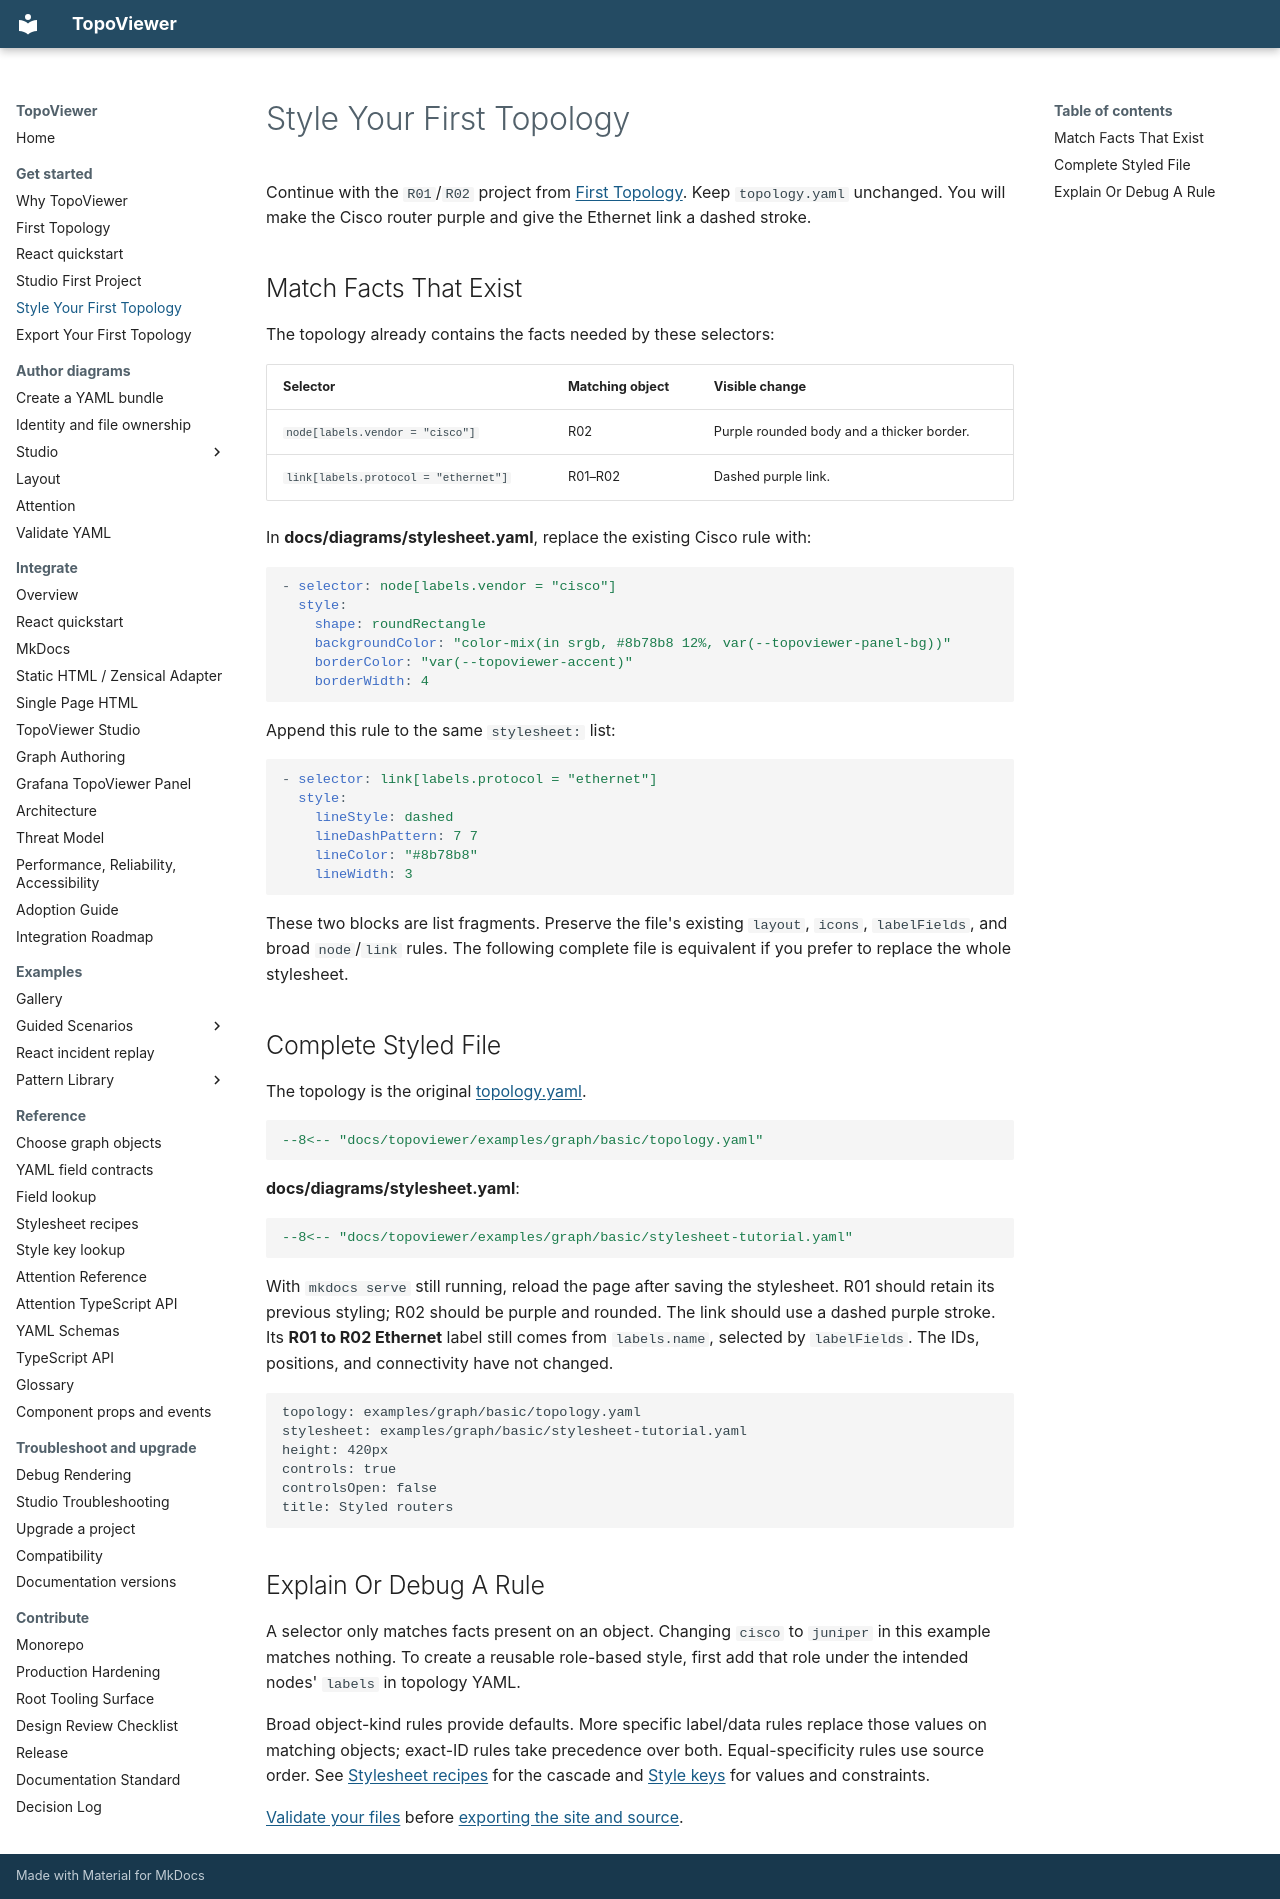

repository: asadarafat/topoViewer · page: topoviewer/start/style-your-first-topology/index.html · generator: mkdocs

# Style Your First Topology

Continue with the `R01`/`R02` project from [First Topology](first-topology.md).
Keep `topology.yaml` unchanged. You will make the Cisco router purple and give
the Ethernet link a dashed stroke.

## Match Facts That Exist

The topology already contains the facts needed by these selectors:

| Selector | Matching object | Visible change |
|---|---|---|
| `node[labels.vendor = "cisco"]` | R02 | Purple rounded body and a thicker border. |
| `link[labels.protocol = "ethernet"]` | R01–R02 | Dashed purple link. |

In **docs/diagrams/stylesheet.yaml**, replace the existing Cisco rule with:

<!-- docs-check: style-edit styled-topology -->
```yaml
- selector: node[labels.vendor = "cisco"]
  style:
    shape: roundRectangle
    backgroundColor: "color-mix(in srgb, #8b78b8 12%, var(--topoviewer-panel-bg))"
    borderColor: "var(--topoviewer-accent)"
    borderWidth: 4
```

Append this rule to the same `stylesheet:` list:

<!-- docs-check: style-edit styled-topology -->
```yaml
- selector: link[labels.protocol = "ethernet"]
  style:
    lineStyle: dashed
    lineDashPattern: 7 7
    lineColor: "#8b78b8"
    lineWidth: 3
```

These two blocks are list fragments. Preserve the file's existing `layout`,
`icons`, `labelFields`, and broad `node`/`link` rules. The following complete
file is equivalent if you prefer to replace the whole stylesheet.

## Complete Styled File

The topology is the original [topology.yaml](../examples/graph/basic/topology.yaml).

<!-- docs-check: topology styled-topology -->
```yaml
--8<-- "docs/topoviewer/examples/graph/basic/topology.yaml"
```

**docs/diagrams/stylesheet.yaml**:

<!-- docs-check: stylesheet styled-topology -->
```yaml
--8<-- "docs/topoviewer/examples/graph/basic/stylesheet-tutorial.yaml"
```

With `mkdocs serve` still running, reload the page after saving the stylesheet.
R01 should retain its previous styling; R02 should be purple and rounded. The
link should use a dashed purple stroke. Its **R01 to R02 Ethernet** label still
comes from `labels.name`, selected by `labelFields`. The IDs, positions, and
connectivity have not changed.

<!-- docs-check: viewport styled-topology -->
```topoviewer
topology: examples/graph/basic/topology.yaml
stylesheet: examples/graph/basic/stylesheet-tutorial.yaml
height: 420px
controls: true
controlsOpen: false
title: Styled routers
```

## Explain Or Debug A Rule

A selector only matches facts present on an object. Changing `cisco` to `juniper`
in this example matches nothing. To create a reusable role-based style, first
add that role under the intended nodes' `labels` in topology YAML.

Broad object-kind rules provide defaults. More specific label/data rules
replace those values on matching objects; exact-ID rules take precedence over
both. Equal-specificity rules use source order. See
[Stylesheet recipes](../reference/topoviewer-stylesheet.md) for the cascade and
[Style keys](../reference/stylesheet-reference.md) for values and constraints.

[Validate your files](../author/validate-yaml.md) before
[exporting the site and source](export-your-first-topology.md).
